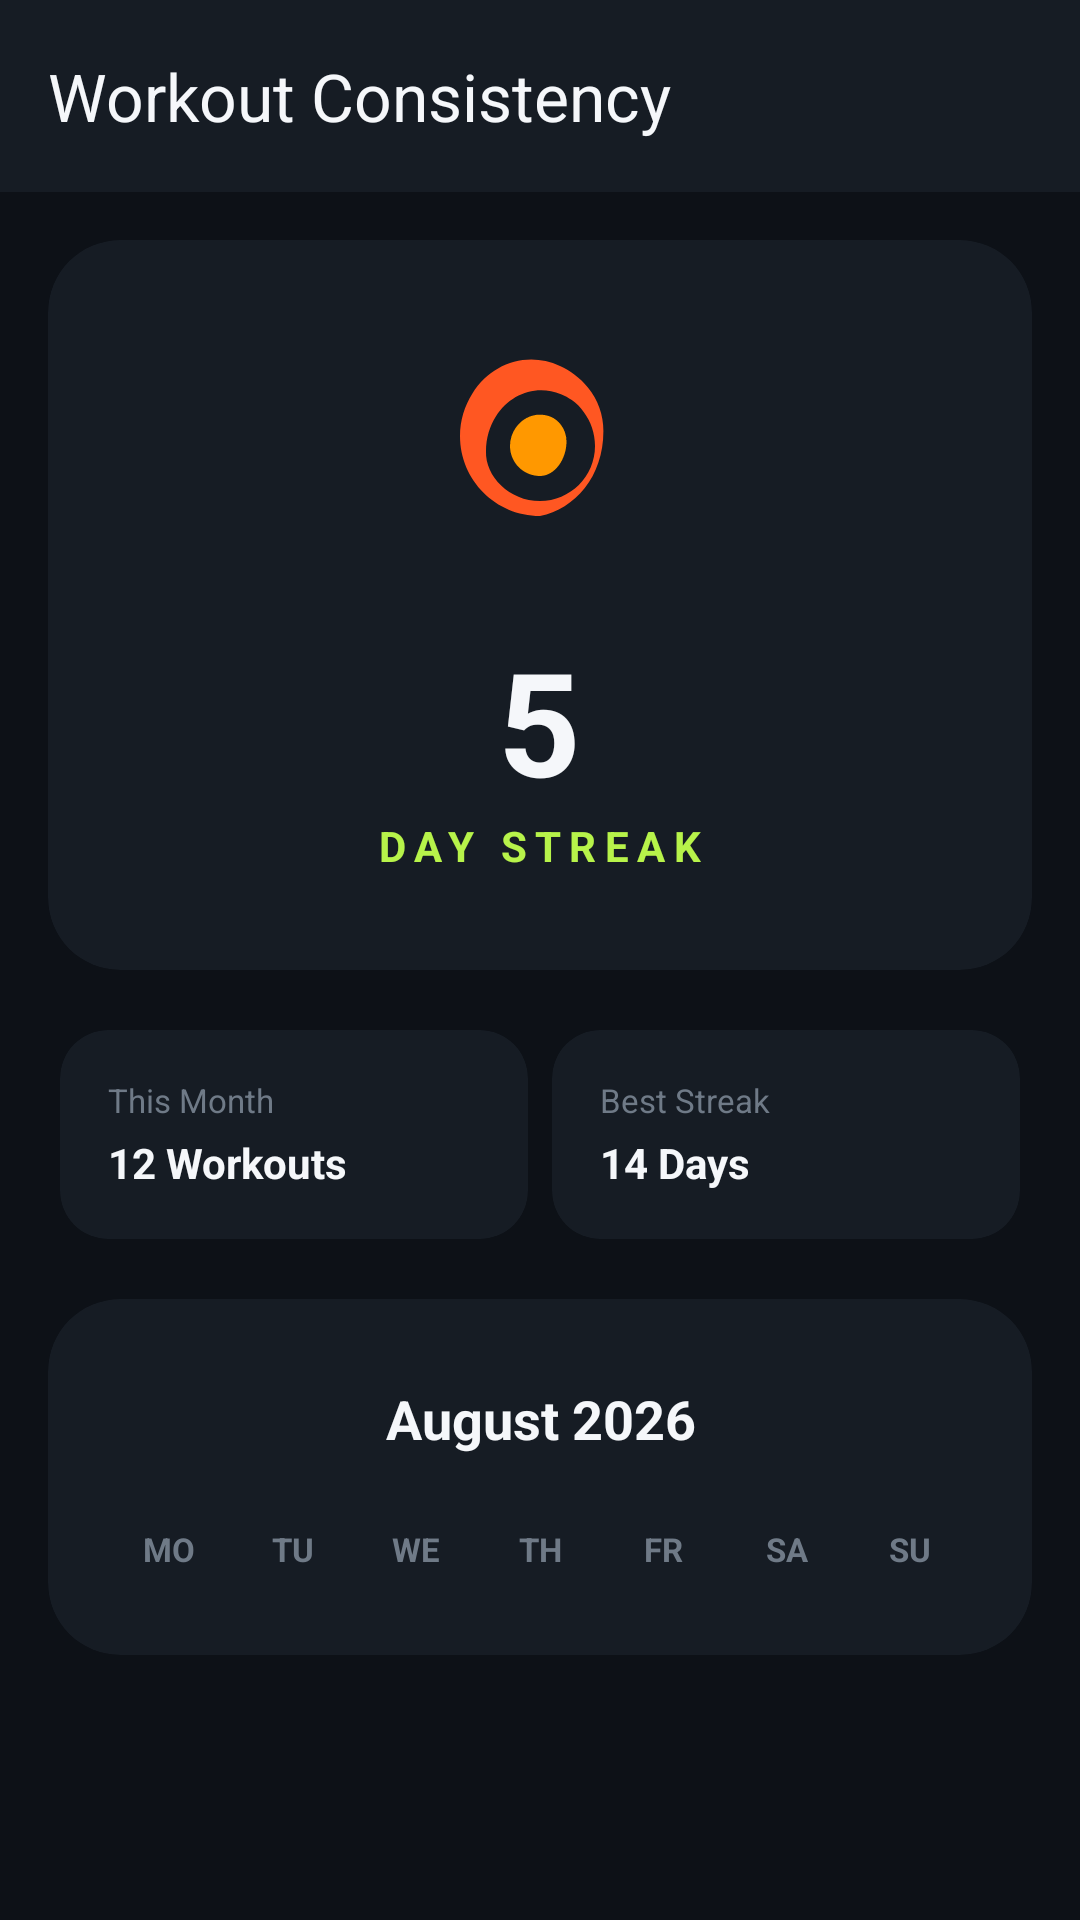

Produce the Android XML layout that renders to this screen, including the resource entries it uses.
<!-- AndroidManifest.xml: activity theme Theme.QwertyFitness -->
<!-- res/layout/activity_streak_detail.xml -->
<?xml version="1.0" encoding="utf-8"?>
<androidx.coordinatorlayout.widget.CoordinatorLayout xmlns:android="http://schemas.android.com/apk/res/android"
    xmlns:app="http://schemas.android.com/apk/res-auto"
    android:layout_width="match_parent"
    android:layout_height="match_parent"
    android:background="@color/background_deep_charcoal">

    <com.google.android.material.appbar.AppBarLayout
        android:layout_width="match_parent"
        android:layout_height="wrap_content"
        android:background="@color/surface_slate">

        <androidx.appcompat.widget.Toolbar
            android:id="@+id/toolbar"
            android:layout_width="match_parent"
            android:layout_height="?attr/actionBarSize"
            app:navigationIcon="@drawable/ic_back"
            app:title="Workout Consistency"
            app:titleTextColor="@color/text_primary" />
    </com.google.android.material.appbar.AppBarLayout>

    <androidx.core.widget.NestedScrollView
        android:layout_width="match_parent"
        android:layout_height="match_parent"
        app:layout_behavior="@string/appbar_scrolling_view_behavior">

        <LinearLayout
            android:layout_width="match_parent"
            android:layout_height="wrap_content"
            android:orientation="vertical"
            android:padding="16dp">

            
            <com.google.android.material.card.MaterialCardView
                android:layout_width="match_parent"
                android:layout_height="wrap_content"
                app:cardBackgroundColor="@color/surface_slate"
                app:cardCornerRadius="24dp"
                app:strokeWidth="0dp">

                <LinearLayout
                    android:layout_width="match_parent"
                    android:layout_height="wrap_content"
                    android:gravity="center"
                    android:orientation="vertical"
                    android:padding="32dp">

                    <ImageView
                        android:layout_width="80dp"
                        android:layout_height="80dp"
                        android:src="@drawable/ic_streak_fire" />

                    <TextView
                        android:id="@+id/text_detail_streak_count"
                        android:layout_width="wrap_content"
                        android:layout_height="wrap_content"
                        android:layout_marginTop="16dp"
                        android:text="5"
                        android:textColor="@color/text_primary"
                        android:textSize="48sp"
                        android:textStyle="bold" />

                    <TextView
                        android:layout_width="wrap_content"
                        android:layout_height="wrap_content"
                        android:text="DAY STREAK"
                        android:textColor="@color/accent_electric_lime"
                        android:textSize="14sp"
                        android:textStyle="bold"
                        android:letterSpacing="0.2" />

                </LinearLayout>
            </com.google.android.material.card.MaterialCardView>

            
            <GridLayout
                android:layout_width="match_parent"
                android:layout_height="wrap_content"
                android:layout_marginTop="16dp"
                android:columnCount="2"
                android:alignmentMode="alignMargins"
                android:columnOrderPreserved="false">

                <com.google.android.material.card.MaterialCardView
                    android:layout_width="0dp"
                    android:layout_height="wrap_content"
                    android:layout_columnWeight="1"
                    android:layout_margin="4dp"
                    app:cardBackgroundColor="@color/surface_slate"
                    app:cardCornerRadius="16dp"
                    app:strokeWidth="0dp">
                    <LinearLayout
                        android:layout_width="match_parent"
                        android:layout_height="wrap_content"
                        android:orientation="vertical"
                        android:padding="16dp">
                        <TextView
                            android:layout_width="wrap_content"
                            android:layout_height="wrap_content"
                            android:text="This Month"
                            android:textColor="@color/text_muted"
                            android:textSize="11sp" />
                        <TextView
                            android:id="@+id/text_month_total"
                            android:layout_width="wrap_content"
                            android:layout_height="wrap_content"
                            android:layout_marginTop="4dp"
                            android:text="12 Workouts"
                            android:textColor="@color/text_primary"
                            android:textStyle="bold" />
                    </LinearLayout>
                </com.google.android.material.card.MaterialCardView>

                <com.google.android.material.card.MaterialCardView
                    android:layout_width="0dp"
                    android:layout_height="wrap_content"
                    android:layout_columnWeight="1"
                    android:layout_margin="4dp"
                    app:cardBackgroundColor="@color/surface_slate"
                    app:cardCornerRadius="16dp"
                    app:strokeWidth="0dp">
                    <LinearLayout
                        android:layout_width="match_parent"
                        android:layout_height="wrap_content"
                        android:orientation="vertical"
                        android:padding="16dp">
                        <TextView
                            android:layout_width="wrap_content"
                            android:layout_height="wrap_content"
                            android:text="Best Streak"
                            android:textColor="@color/text_muted"
                            android:textSize="11sp" />
                        <TextView
                            android:id="@+id/text_best_streak"
                            android:layout_width="wrap_content"
                            android:layout_height="wrap_content"
                            android:layout_marginTop="4dp"
                            android:text="14 Days"
                            android:textColor="@color/text_primary"
                            android:textStyle="bold" />
                    </LinearLayout>
                </com.google.android.material.card.MaterialCardView>

            </GridLayout>

            
            <com.google.android.material.card.MaterialCardView
                android:layout_width="match_parent"
                android:layout_height="wrap_content"
                android:layout_marginTop="16dp"
                app:cardBackgroundColor="@color/surface_slate"
                app:cardCornerRadius="24dp"
                app:strokeWidth="0dp">

                <LinearLayout
                    android:layout_width="match_parent"
                    android:layout_height="wrap_content"
                    android:orientation="vertical"
                    android:padding="20dp">

                    <LinearLayout
                        android:layout_width="match_parent"
                        android:layout_height="wrap_content"
                        android:gravity="center_vertical"
                        android:orientation="horizontal">

                        <ImageButton
                            android:id="@+id/btn_prev_month"
                            android:layout_width="40dp"
                            android:layout_height="40dp"
                            android:background="?attr/selectableItemBackgroundBorderless"
                            android:src="@drawable/ic_back"
                            app:tint="@color/text_primary" />

                        <TextView
                            android:id="@+id/text_month_year"
                            android:layout_width="0dp"
                            android:layout_height="wrap_content"
                            android:layout_weight="1"
                            android:text="August 2026"
                            android:textAlignment="center"
                            android:textColor="@color/text_primary"
                            android:textSize="18sp"
                            android:textStyle="bold" />

                        <ImageButton
                            android:id="@+id/btn_next_month"
                            android:layout_width="40dp"
                            android:layout_height="40dp"
                            android:background="?attr/selectableItemBackgroundBorderless"
                            android:rotation="180"
                            android:src="@drawable/ic_back"
                            app:tint="@color/text_primary" />
                    </LinearLayout>

                    <GridLayout
                        android:layout_width="match_parent"
                        android:layout_height="wrap_content"
                        android:layout_marginTop="16dp"
                        android:columnCount="7">
                        <TextView style="@style/CalendarDayHeader" android:text="MO" />
                        <TextView style="@style/CalendarDayHeader" android:text="TU" />
                        <TextView style="@style/CalendarDayHeader" android:text="WE" />
                        <TextView style="@style/CalendarDayHeader" android:text="TH" />
                        <TextView style="@style/CalendarDayHeader" android:text="FR" />
                        <TextView style="@style/CalendarDayHeader" android:text="SA" />
                        <TextView style="@style/CalendarDayHeader" android:text="SU" />
                    </GridLayout>

                    <androidx.recyclerview.widget.RecyclerView
                        android:id="@+id/recycler_calendar"
                        android:layout_width="match_parent"
                        android:layout_height="wrap_content"
                        android:layout_marginTop="8dp"
                        android:nestedScrollingEnabled="false" />

                </LinearLayout>
            </com.google.android.material.card.MaterialCardView>

        </LinearLayout>
    </androidx.core.widget.NestedScrollView>

</androidx.coordinatorlayout.widget.CoordinatorLayout>
<!-- resources referenced by this layout -->
<resources>
  <color name="accent_electric_lime">#B7F34A</color>
  <color name="background_deep_charcoal">#0D1117</color>
  <color name="surface_slate">#161C24</color>
  <color name="text_muted">#6F7A87</color>
  <color name="text_primary">#F5F7FA</color>
  <!-- drawable ic_streak_fire (drawable) -->
  <vector xmlns:android="http://schemas.android.com/apk/res/android"
      android:width="24dp"
      android:height="24dp"
      android:viewportWidth="24"
      android:viewportHeight="24">
      <path
          android:fillColor="#FF5722"
          android:pathData="M12,18c-4.42,0 -8,-3.58 -8,-8c0,-1.57 0.46,-3.03 1.24,-4.26c1.89,-3 5.48,-4.24 8.76,-2.74c0.5,0.23 0.98,0.51 1.43,0.85c0.51,0.37 0.97,0.81 1.36,1.29c1.02,1.25 1.55,2.77 1.55,4.35C18.34,14.07 15.5,17.27 12,18zM12,16.5c3.04,0 5.5,-2.46 5.5,-5.5c0,-1.28 -0.42,-2.46 -1.13,-3.41c-0.34,-0.46 -0.74,-0.86 -1.19,-1.18c-0.34,-0.24 -0.7,-0.44 -1.08,-0.59c-2.45,-1.02 -5.09,-0.04 -6.5,2.2c-0.63,1 -1,2.19 -1,3.47C6.5,14.04 8.96,16.5 12,16.5z" />
      <path
          android:fillColor="#FF9800"
          android:pathData="M12,14c-1.66,0 -3,-1.34 -3,-3c0,-0.69 0.22,-1.33 0.59,-1.85c0.8,-1.14 2.22,-1.6 3.52,-1.06c0.18,0.08 0.35,0.18 0.5,0.3c0.19,0.14 0.35,0.31 0.49,0.5c0.35,0.47 0.55,1.04 0.55,1.65C14.65,12.35,13.46,14,12,14z" />
  </vector>
  <style name="CalendarDayHeader">
          <item name="android:layout_width">0dp</item>
          <item name="android:layout_height">wrap_content</item>
          <item name="android:layout_columnWeight">1</item>
          <item name="android:gravity">center</item>
          <item name="android:textColor">@color/text_muted</item>
          <item name="android:textSize">11sp</item>
          <item name="android:textStyle">bold</item>
          <item name="android:textAllCaps">true</item>
      </style>
  <style name="Theme.QwertyFitness" parent="Base.Theme.QwertyFitness" />
  <style name="Base.Theme.QwertyFitness" parent="Theme.Material3.DayNight.NoActionBar">
          <item name="colorPrimary">@color/accent_electric_lime_light</item>
          <item name="android:windowBackground">@color/background_light</item>
          <item name="android:statusBarColor">@color/background_light</item>
          <item name="android:windowLightStatusBar">true</item>
          <item name="android:navigationBarColor">@color/background_light</item>
      </style>
  <color name="accent_electric_lime_light">#6FAF18</color>
  <color name="background_light">#F6F8FA</color>
</resources>
